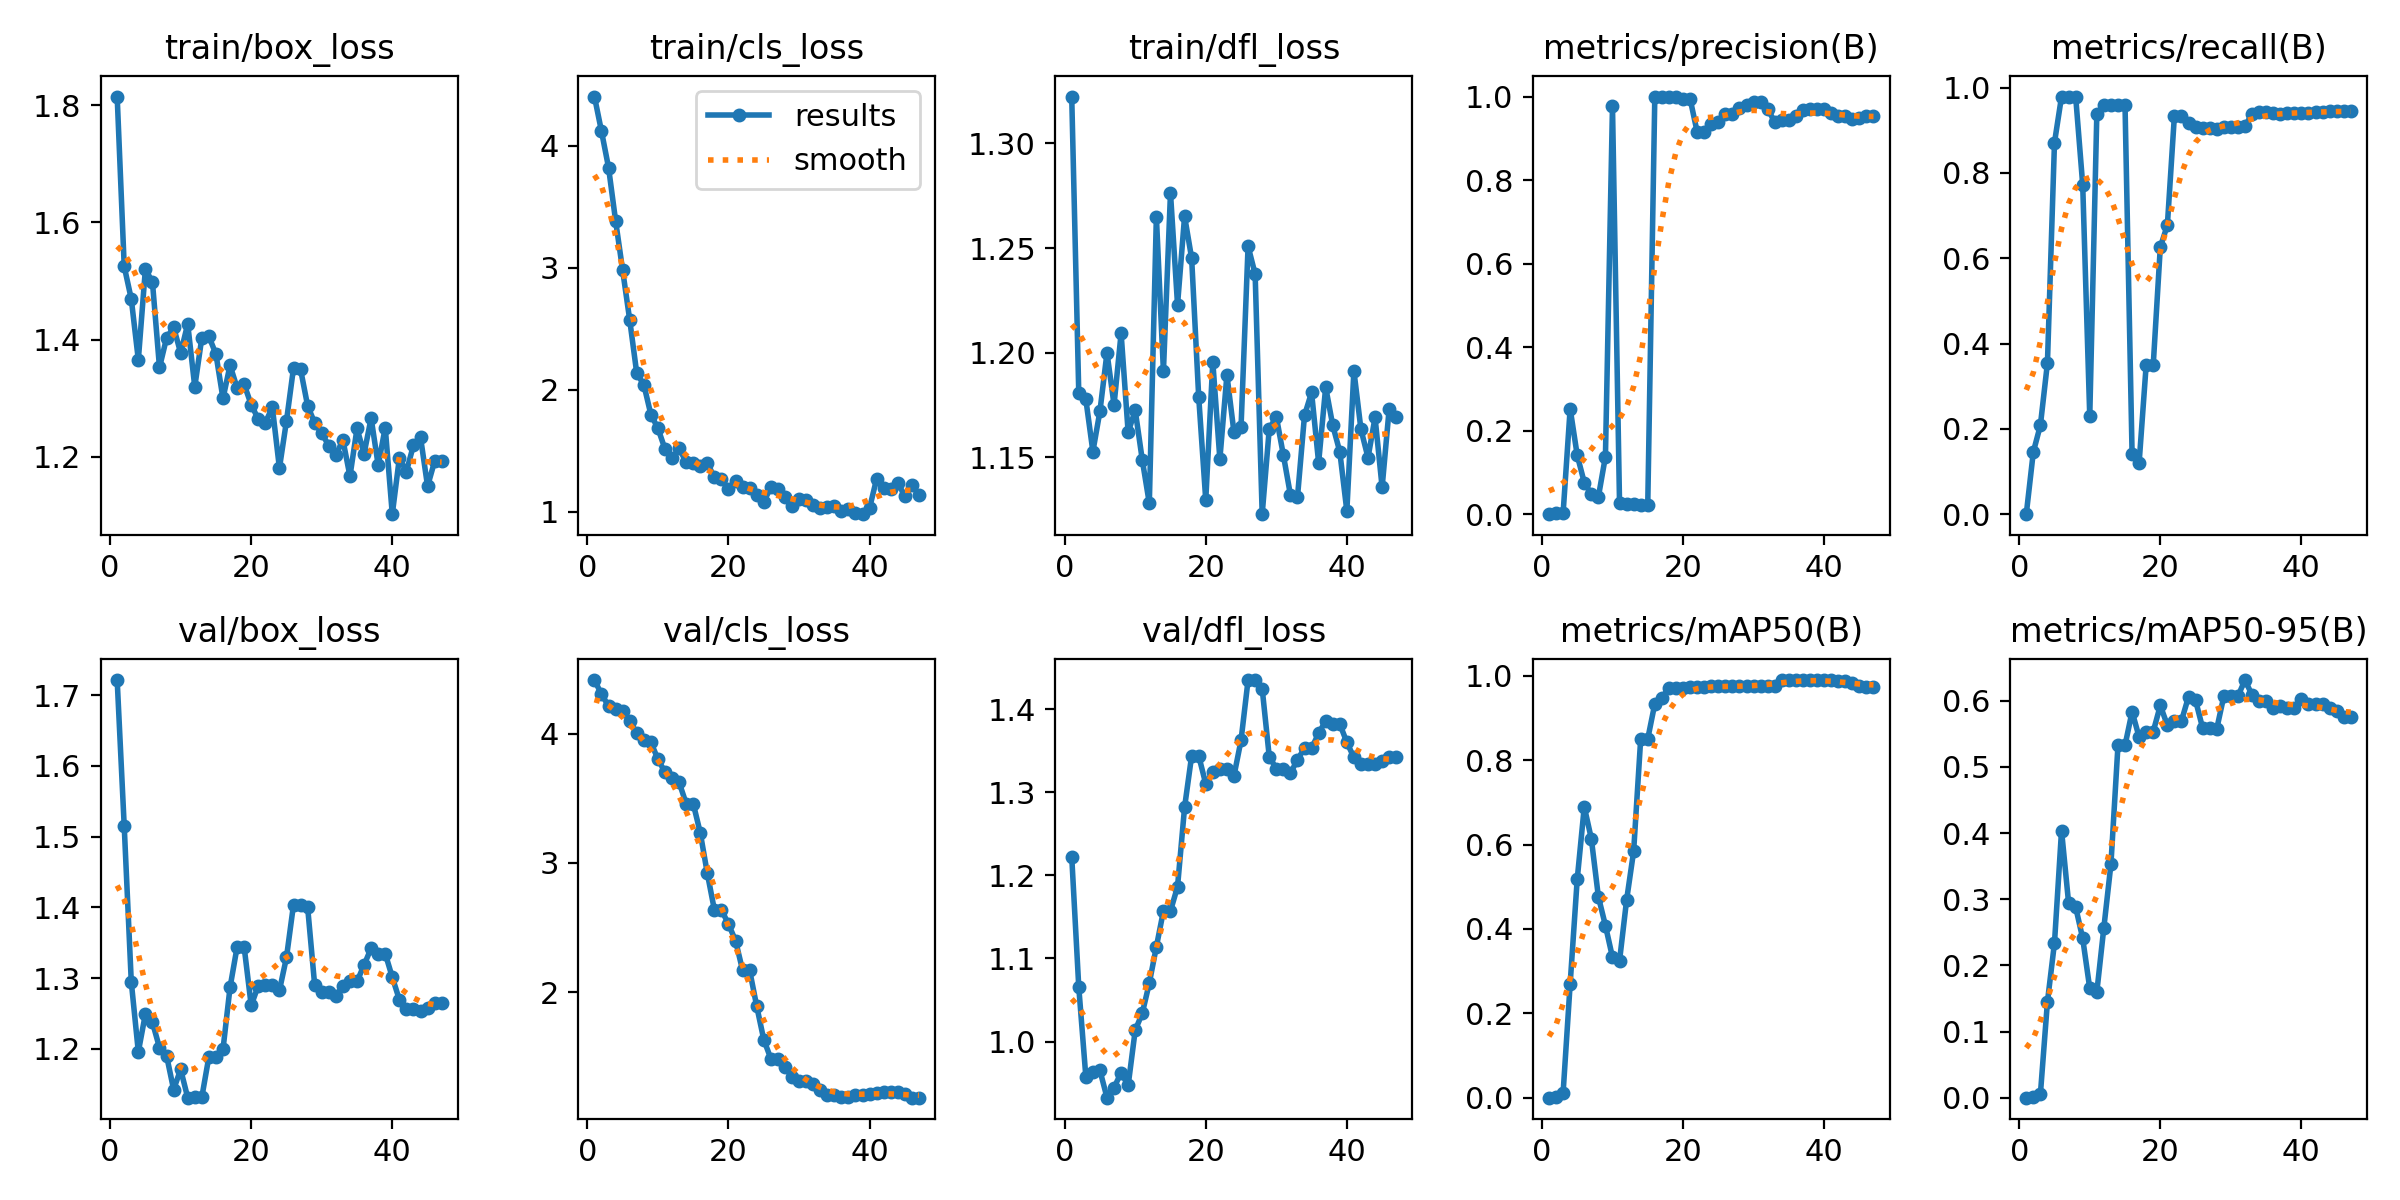

Data behind this chart, as committed beside it:
epoch, time, train/box_loss, train/cls_loss, train/dfl_loss, metrics/precision(B), metrics/recall(B), metrics/mAP50(B), metrics/mAP50-95(B), val/box_loss, val/cls_loss, val/dfl_loss, lr/pg0, lr/pg1, lr/pg2
1, 10.44, 1.815, 4.405, 1.322, 0, 0, 0, 0, 1.721, 4.416, 1.223, 5.555e-05, 5.555e-05, 5.555e-05
2, 20.39, 1.525, 4.12, 1.181, 0.00183, 0.1458, 0.0018, 0.00112, 1.515, 4.307, 1.065, 0.0001198, 0.0001198, 0.0001198
3, 30.05, 1.469, 3.822, 1.178, 0.00244, 0.2083, 0.01135, 0.00495, 1.295, 4.215, 0.9579, 0.0001814, 0.0001814, 0.0001814
4, 39.1, 1.366, 3.385, 1.153, 0.2526, 0.3542, 0.2699, 0.1449, 1.196, 4.19, 0.963, 0.0002404, 0.0002404, 0.0002404
5, 48.17, 1.52, 2.979, 1.172, 0.1412, 0.8712, 0.5176, 0.234, 1.249, 4.179, 0.9653, 0.0002967, 0.0002967, 0.0002967
6, 56.89, 1.498, 2.572, 1.2, 0.07584, 0.9792, 0.6895, 0.4038, 1.237, 4.099, 0.9325, 0.0003504, 0.0003504, 0.0003504
7, 65.56, 1.353, 2.134, 1.175, 0.04811, 0.9792, 0.614, 0.2944, 1.201, 4.006, 0.9446, 0.0004014, 0.0004014, 0.0004014
8, 73.92, 1.403, 2.042, 1.209, 0.04135, 0.9792, 0.4763, 0.2882, 1.19, 3.948, 0.9626, 0.0004498, 0.0004498, 0.0004498
9, 82.53, 1.421, 1.796, 1.162, 0.1379, 0.7723, 0.408, 0.2406, 1.142, 3.934, 0.9472, 0.0004956, 0.0004956, 0.0004956
10, 91.06, 1.377, 1.683, 1.172, 0.977, 0.2292, 0.3327, 0.1651, 1.171, 3.804, 1.014, 0.0005387, 0.0005387, 0.0005387
11, 99.49, 1.427, 1.513, 1.149, 0.02568, 0.9375, 0.3246, 0.1595, 1.131, 3.702, 1.034, 0.0005792, 0.0005792, 0.0005792
12, 107.9, 1.32, 1.44, 1.128, 0.02464, 0.9583, 0.4683, 0.2572, 1.132, 3.654, 1.07, 0.000617, 0.000617, 0.000617
13, 116.3, 1.403, 1.519, 1.265, 0.02451, 0.9583, 0.5844, 0.3528, 1.131, 3.623, 1.114, 0.0006522, 0.0006522, 0.0006522
14, 124.4, 1.406, 1.405, 1.191, 0.02308, 0.9583, 0.8507, 0.5326, 1.188, 3.46, 1.157, 0.0006848, 0.0006848, 0.0006848
15, 133.1, 1.375, 1.395, 1.276, 0.02308, 0.9583, 0.8507, 0.5326, 1.188, 3.46, 1.157, 0.0007147, 0.0007147, 0.0007147
16, 141.5, 1.3, 1.37, 1.223, 1, 0.1411, 0.9337, 0.5836, 1.199, 3.233, 1.186, 0.000742, 0.000742, 0.000742
17, 150, 1.356, 1.397, 1.265, 1, 0.121, 0.9473, 0.5449, 1.287, 2.919, 1.282, 0.000759, 0.000759, 0.000759
18, 158.3, 1.318, 1.282, 1.245, 1, 0.3505, 0.972, 0.5534, 1.344, 2.637, 1.344, 0.000737, 0.000737, 0.000737
19, 166.8, 1.324, 1.267, 1.179, 1, 0.3505, 0.972, 0.5534, 1.344, 2.637, 1.344, 0.000715, 0.000715, 0.000715
20, 175.2, 1.289, 1.182, 1.129, 0.9936, 0.626, 0.972, 0.5928, 1.261, 2.525, 1.31, 0.000693, 0.000693, 0.000693
21, 183.8, 1.265, 1.248, 1.196, 0.9947, 0.6777, 0.9736, 0.563, 1.289, 2.398, 1.324, 0.000671, 0.000671, 0.000671
22, 192.1, 1.258, 1.203, 1.149, 0.9155, 0.9346, 0.9736, 0.5695, 1.291, 2.168, 1.327, 0.000649, 0.000649, 0.000649
23, 200.6, 1.285, 1.194, 1.189, 0.9155, 0.9346, 0.9736, 0.5695, 1.291, 2.168, 1.327, 0.000627, 0.000627, 0.000627
24, 209.1, 1.181, 1.135, 1.162, 0.9339, 0.916, 0.9751, 0.6061, 1.282, 1.891, 1.32, 0.0006051, 0.0006051, 0.0006051
25, 217.4, 1.261, 1.077, 1.164, 0.9384, 0.9085, 0.9751, 0.6005, 1.329, 1.632, 1.362, 0.0005831, 0.0005831, 0.0005831
26, 225.8, 1.352, 1.202, 1.251, 0.9585, 0.9047, 0.9751, 0.5587, 1.404, 1.484, 1.435, 0.0005611, 0.0005611, 0.0005611
27, 234.2, 1.349, 1.187, 1.238, 0.9585, 0.9047, 0.9751, 0.5587, 1.404, 1.484, 1.435, 0.0005391, 0.0005391, 0.0005391
28, 242.6, 1.287, 1.117, 1.123, 0.9718, 0.9031, 0.9752, 0.5574, 1.4, 1.42, 1.424, 0.0005171, 0.0005171, 0.0005171
29, 250.9, 1.258, 1.049, 1.163, 0.9808, 0.9076, 0.9751, 0.6066, 1.29, 1.342, 1.343, 0.0004951, 0.0004951, 0.0004951
30, 259.4, 1.24, 1.105, 1.169, 0.9866, 0.9082, 0.9751, 0.6068, 1.28, 1.313, 1.328, 0.0004731, 0.0004731, 0.0004731
31, 268, 1.219, 1.093, 1.151, 0.9866, 0.9082, 0.9751, 0.6068, 1.28, 1.313, 1.328, 0.0004511, 0.0004511, 0.0004511
32, 276.5, 1.203, 1.055, 1.132, 0.9709, 0.9091, 0.9751, 0.6313, 1.275, 1.285, 1.323, 0.0004291, 0.0004291, 0.0004291
33, 285, 1.229, 1.027, 1.131, 0.9385, 0.9388, 0.9751, 0.6088, 1.288, 1.24, 1.339, 0.0004071, 0.0004071, 0.0004071
34, 294.8, 1.167, 1.036, 1.17, 0.9432, 0.9421, 0.99, 0.5998, 1.295, 1.201, 1.353, 0.0003851, 0.0003851, 0.0003851
35, 304.1, 1.249, 1.045, 1.181, 0.9432, 0.9421, 0.99, 0.5998, 1.295, 1.201, 1.353, 0.0003631, 0.0003631, 0.0003631
36, 313.6, 1.206, 1.002, 1.147, 0.9527, 0.9395, 0.99, 0.5894, 1.318, 1.184, 1.371, 0.0003411, 0.0003411, 0.0003411
37, 323.7, 1.266, 1.018, 1.183, 0.9677, 0.9387, 0.99, 0.5913, 1.342, 1.185, 1.386, 0.0003191, 0.0003191, 0.0003191
38, 333.2, 1.186, 0.9903, 1.165, 0.9702, 0.9405, 0.99, 0.5888, 1.334, 1.206, 1.382, 0.0002971, 0.0002971, 0.0002971
39, 342.7, 1.25, 0.9787, 1.153, 0.9702, 0.9405, 0.99, 0.5888, 1.334, 1.206, 1.382, 0.0002751, 0.0002751, 0.0002751
40, 351.5, 1.102, 1.029, 1.124, 0.969, 0.9408, 0.99, 0.6025, 1.301, 1.211, 1.36, 0.0002531, 0.0002531, 0.0002531
41, 360, 1.198, 1.269, 1.191, 0.9595, 0.9406, 0.99, 0.5946, 1.269, 1.219, 1.342, 0.0002311, 0.0002311, 0.0002311
42, 368.4, 1.175, 1.197, 1.163, 0.9531, 0.9425, 0.9883, 0.5955, 1.257, 1.226, 1.334, 0.0002091, 0.0002091, 0.0002091
43, 376.6, 1.22, 1.188, 1.15, 0.9531, 0.9425, 0.9883, 0.5955, 1.257, 1.226, 1.334, 0.0001871, 0.0001871, 0.0001871
44, 384.9, 1.234, 1.237, 1.169, 0.946, 0.9458, 0.9833, 0.5893, 1.254, 1.227, 1.333, 0.0001651, 0.0001651, 0.0001651
45, 393.2, 1.15, 1.124, 1.136, 0.9486, 0.9456, 0.9764, 0.5841, 1.258, 1.208, 1.338, 0.0001431, 0.0001431, 0.0001431
46, 401.4, 1.193, 1.22, 1.173, 0.9542, 0.9445, 0.9741, 0.5755, 1.264, 1.182, 1.342, 0.0001211, 0.0001211, 0.0001211
47, 409.8, 1.193, 1.135, 1.169, 0.9542, 0.9445, 0.9741, 0.5755, 1.264, 1.182, 1.342, 9.91012e-05, 9.91012e-05, 9.91012e-05
